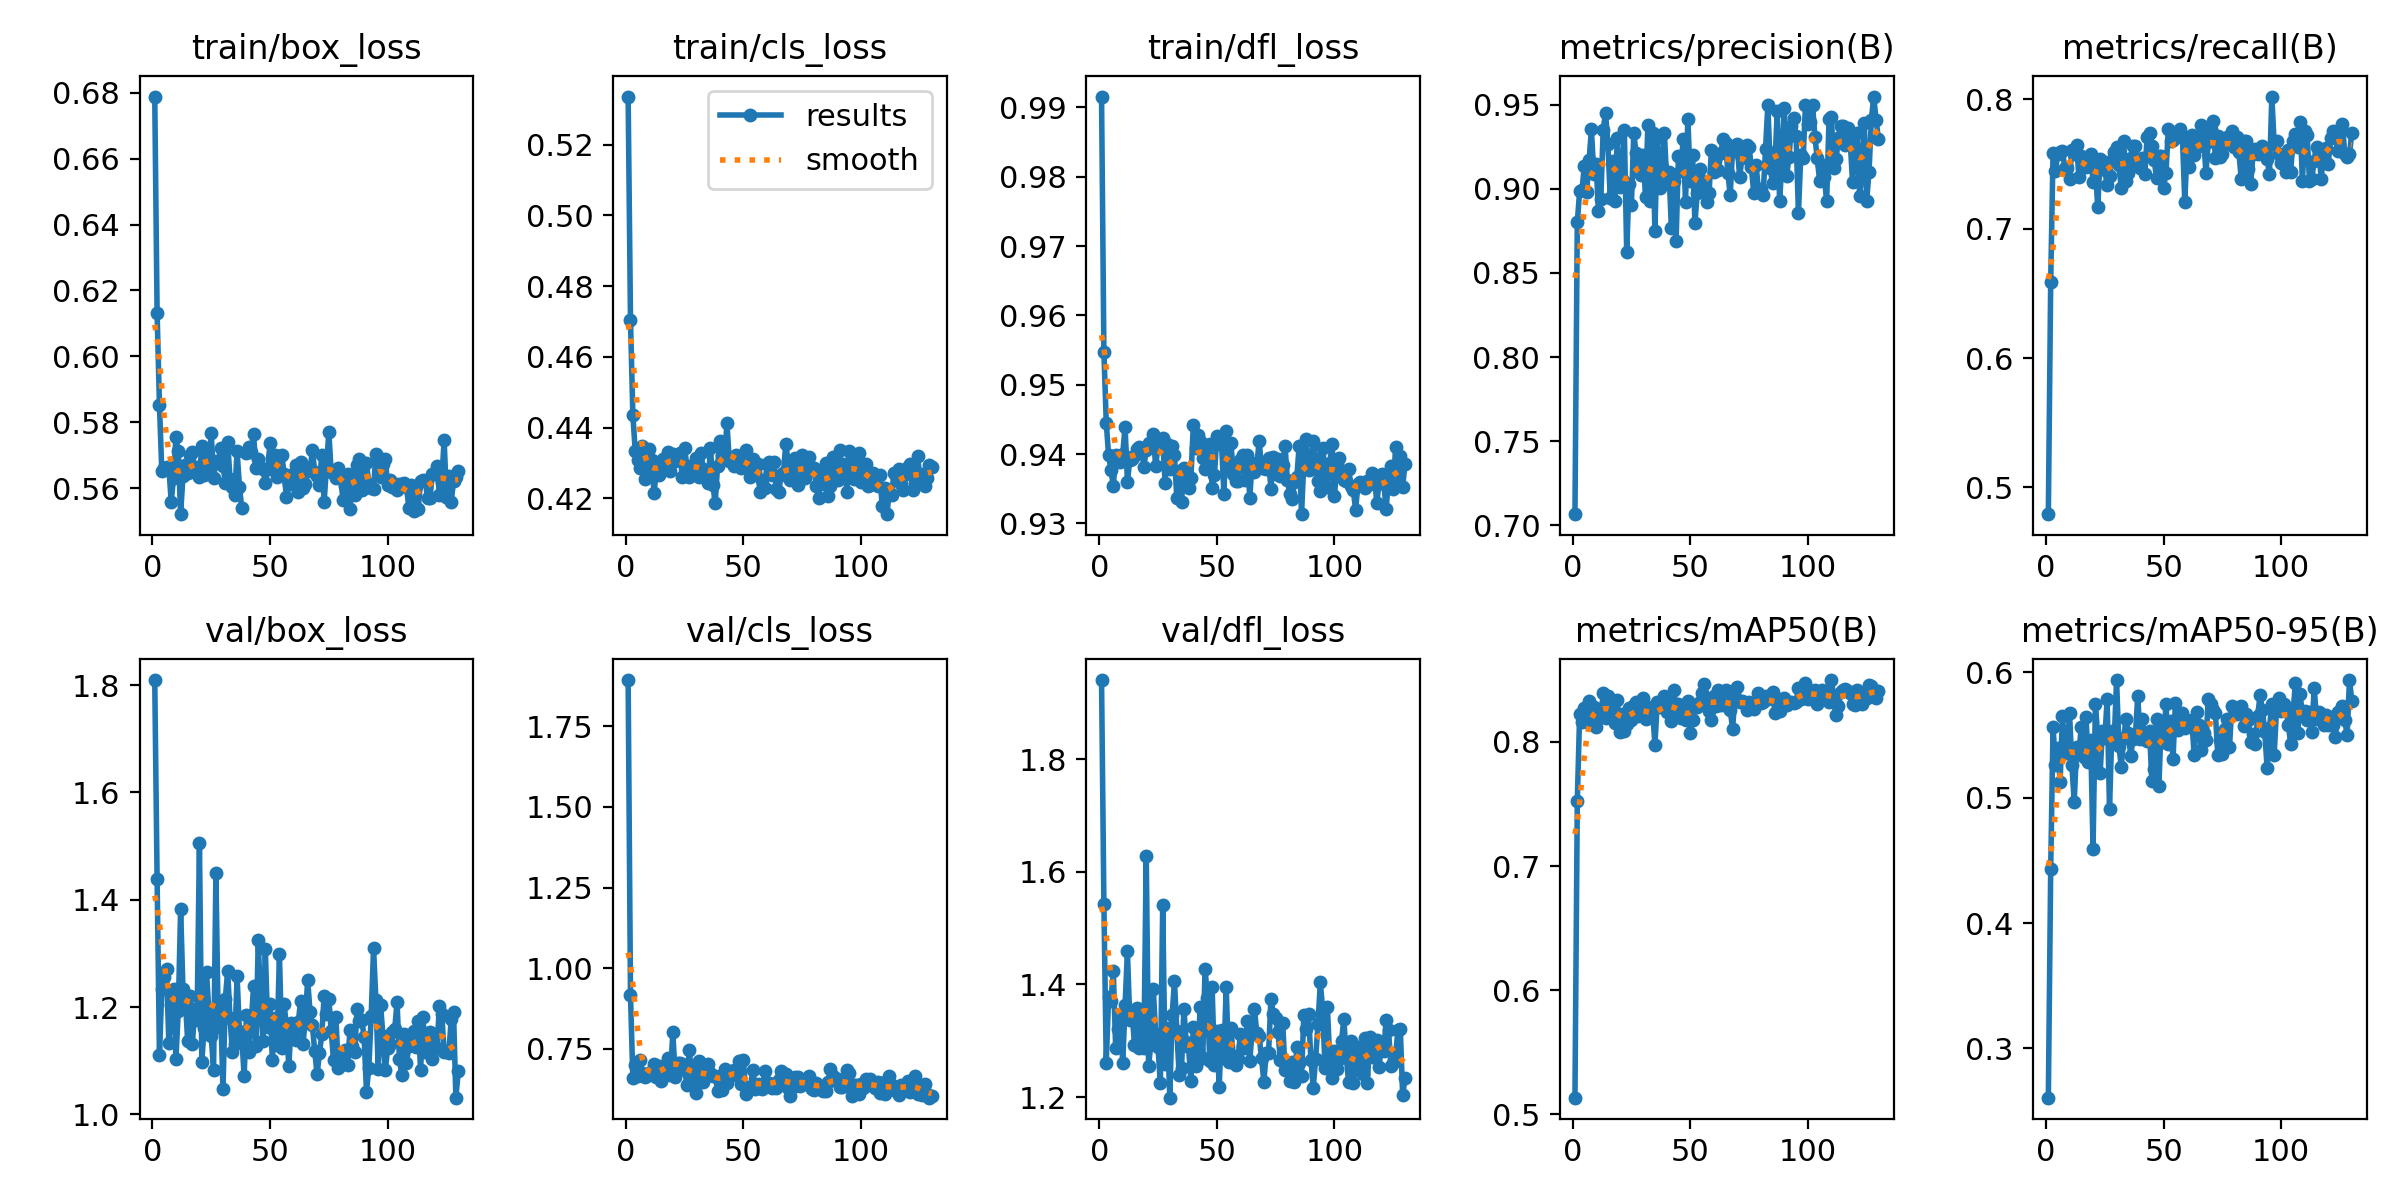

The file beside this chart, header and first rows:
epoch, time, train/box_loss, train/cls_loss, train/dfl_loss, metrics/precision(B), metrics/recall(B), metrics/mAP50(B), metrics/mAP50-95(B), val/box_loss, val/cls_loss, val/dfl_loss, lr/pg0, lr/pg1, lr/pg2
1, 39.5, 0.6789, 0.5336, 0.9916, 0.7067, 0.4793, 0.5133, 0.2606, 1.809, 1.893, 1.94, 0.06734, 0.0001641, 0.0001641
2, 67.63, 0.6133, 0.4703, 0.9548, 0.8801, 0.659, 0.7522, 0.443, 1.439, 0.9162, 1.543, 0.03417, 0.0003302, 0.0003302
3, 111.7, 0.5853, 0.4437, 0.9445, 0.8985, 0.7584, 0.8226, 0.5563, 1.11, 0.661, 1.261, 0.001001, 0.0004956, 0.0004956
4, 142.1, 0.5652, 0.4335, 0.9398, 0.8993, 0.7447, 0.8164, 0.5262, 1.234, 0.7008, 1.377, 0.0004971, 0.0004971, 0.0004971
5, 178.9, 0.566, 0.4307, 0.9377, 0.9137, 0.7578, 0.8272, 0.5398, 1.256, 0.6672, 1.371, 0.0004962, 0.0004962, 0.0004962
6, 206.2, 0.5665, 0.4287, 0.9354, 0.8983, 0.7592, 0.8165, 0.5127, 1.271, 0.7156, 1.424, 0.0004952, 0.0004952, 0.0004952
7, 240.2, 0.5662, 0.4348, 0.9398, 0.917, 0.7602, 0.8327, 0.565, 1.133, 0.6766, 1.287, 0.0004943, 0.0004943, 0.0004943
8, 289.7, 0.5558, 0.4254, 0.9396, 0.9353, 0.7471, 0.8263, 0.539, 1.203, 0.6638, 1.321, 0.0004933, 0.0004933, 0.0004933
9, 340.1, 0.5631, 0.4277, 0.9388, 0.9091, 0.747, 0.8281, 0.5359, 1.233, 0.6711, 1.347, 0.0004924, 0.0004924, 0.0004924
10, 382.4, 0.5754, 0.4339, 0.9399, 0.9146, 0.7385, 0.8122, 0.5677, 1.104, 0.6676, 1.26, 0.0004914, 0.0004914, 0.0004914
11, 417.9, 0.5711, 0.4309, 0.944, 0.8867, 0.7612, 0.8269, 0.5263, 1.192, 0.6825, 1.363, 0.0004905, 0.0004905, 0.0004905
12, 447.1, 0.5521, 0.4216, 0.936, 0.8942, 0.7574, 0.8199, 0.4965, 1.383, 0.702, 1.459, 0.0004895, 0.0004895, 0.0004895
13, 477.5, 0.5637, 0.4279, 0.9391, 0.9351, 0.7645, 0.8392, 0.5407, 1.233, 0.6617, 1.336, 0.0004886, 0.0004886, 0.0004886
14, 509.5, 0.5669, 0.4266, 0.9392, 0.9453, 0.7401, 0.8191, 0.5354, 1.214, 0.6985, 1.349, 0.0004876, 0.0004876, 0.0004876
15, 539.1, 0.5647, 0.4282, 0.9396, 0.9265, 0.756, 0.8374, 0.5566, 1.136, 0.6503, 1.293, 0.0004867, 0.0004867, 0.0004867
16, 566.3, 0.57, 0.4311, 0.9407, 0.8948, 0.7524, 0.8269, 0.5328, 1.222, 0.6727, 1.358, 0.0004857, 0.0004857, 0.0004857
17, 591.2, 0.5708, 0.4308, 0.941, 0.9168, 0.7475, 0.8333, 0.5642, 1.132, 0.6814, 1.287, 0.0004848, 0.0004848, 0.0004848
18, 619.6, 0.5648, 0.4332, 0.9407, 0.893, 0.7482, 0.8152, 0.5282, 1.196, 0.7218, 1.352, 0.0004838, 0.0004838, 0.0004838
19, 665.5, 0.5664, 0.4279, 0.9382, 0.9301, 0.7575, 0.834, 0.5462, 1.177, 0.6683, 1.287, 0.0004829, 0.0004829, 0.0004829
20, 703.3, 0.5635, 0.4325, 0.9406, 0.9011, 0.7362, 0.8084, 0.4595, 1.507, 0.8014, 1.628, 0.0004819, 0.0004819, 0.0004819
21, 745.4, 0.5729, 0.4307, 0.9416, 0.9056, 0.7461, 0.8226, 0.575, 1.098, 0.6643, 1.256, 0.000481, 0.000481, 0.000481
22, 791.2, 0.564, 0.4312, 0.9415, 0.9349, 0.7167, 0.8089, 0.5488, 1.161, 0.7072, 1.295, 0.00048, 0.00048, 0.00048
23, 836.5, 0.5702, 0.4328, 0.9429, 0.8622, 0.7542, 0.8141, 0.5196, 1.265, 0.7078, 1.392, 0.0004791, 0.0004791, 0.0004791
24, 862.3, 0.5657, 0.4261, 0.9382, 0.9031, 0.7523, 0.8275, 0.5533, 1.193, 0.7027, 1.311, 0.0004781, 0.0004781, 0.0004781
25, 907.6, 0.5768, 0.4342, 0.9412, 0.8906, 0.7454, 0.8177, 0.5477, 1.146, 0.6856, 1.289, 0.0004772, 0.0004772, 0.0004772
26, 942.9, 0.5631, 0.429, 0.941, 0.9331, 0.7342, 0.8296, 0.5786, 1.083, 0.6392, 1.224, 0.0004762, 0.0004762, 0.0004762
27, 968.1, 0.5682, 0.426, 0.9423, 0.9211, 0.7405, 0.8321, 0.491, 1.449, 0.7481, 1.54, 0.0004752, 0.0004752, 0.0004752
28, 1072, 0.5677, 0.4272, 0.9358, 0.916, 0.7529, 0.8207, 0.553, 1.163, 0.6578, 1.258, 0.0004743, 0.0004743, 0.0004743
29, 1095, 0.5721, 0.4295, 0.9414, 0.9084, 0.759, 0.8237, 0.5461, 1.201, 0.6915, 1.324, 0.0004733, 0.0004733, 0.0004733
30, 1128, 0.5667, 0.4315, 0.9378, 0.9203, 0.7634, 0.8355, 0.5939, 1.047, 0.6129, 1.199, 0.0004724, 0.0004724, 0.0004724
31, 1156, 0.5617, 0.4261, 0.9411, 0.8949, 0.749, 0.8187, 0.5417, 1.216, 0.711, 1.346, 0.0004714, 0.0004714, 0.0004714
32, 1190, 0.5739, 0.4328, 0.9398, 0.9379, 0.7311, 0.8281, 0.5246, 1.268, 0.6847, 1.406, 0.0004705, 0.0004705, 0.0004705
33, 1218, 0.5628, 0.4282, 0.9336, 0.8925, 0.7674, 0.8251, 0.5473, 1.179, 0.6468, 1.318, 0.0004695, 0.0004695, 0.0004695
34, 1242, 0.5603, 0.4266, 0.9375, 0.9329, 0.7368, 0.8254, 0.5628, 1.115, 0.6771, 1.239, 0.0004686, 0.0004686, 0.0004686
35, 1267, 0.5577, 0.4245, 0.9331, 0.8749, 0.7429, 0.7976, 0.5518, 1.131, 0.7025, 1.252, 0.0004676, 0.0004676, 0.0004676
36, 1292, 0.5712, 0.4342, 0.938, 0.9305, 0.755, 0.8326, 0.5336, 1.257, 0.6761, 1.357, 0.0004667, 0.0004667, 0.0004667
37, 1324, 0.5605, 0.4238, 0.9378, 0.9002, 0.7637, 0.8278, 0.5468, 1.155, 0.6675, 1.297, 0.0004657, 0.0004657, 0.0004657
38, 1352, 0.5539, 0.4187, 0.9351, 0.913, 0.7636, 0.8305, 0.5495, 1.144, 0.6668, 1.288, 0.0004648, 0.0004648, 0.0004648
39, 1376, inf, 0.4291, 0.9366, 0.9332, 0.7489, 0.8368, 0.5814, 1.071, 0.6199, 1.228, 0.0004638, 0.0004638, 0.0004638
40, 1413, 0.5706, 0.4362, 0.9441, 0.9055, 0.7473, 0.8238, 0.5472, 1.186, 0.6663, 1.325, 0.0004629, 0.0004629, 0.0004629
41, 1443, 0.5724, 0.4323, 0.9409, 0.9099, 0.7543, 0.8335, 0.563, 1.117, 0.6213, 1.255, 0.0004619, 0.0004619, 0.0004619
42, 1469, 0.571, 0.4317, 0.9427, 0.8764, 0.7422, 0.8172, 0.547, 1.169, 0.6871, 1.296, 0.000461, 0.000461, 0.000461
43, 1493, 0.5764, 0.4412, 0.9419, 0.9048, 0.7712, 0.8422, 0.545, 1.239, 0.6455, 1.359, 0.00046, 0.00046, 0.00046
44, 1518, 0.5662, 0.4306, 0.9395, 0.8692, 0.7738, 0.8263, 0.5532, 1.128, 0.6787, 1.27, 0.0004591, 0.0004591, 0.0004591
45, 1548, 0.5688, 0.4314, 0.9378, 0.9195, 0.7638, 0.8303, 0.5133, 1.325, 0.6796, 1.428, 0.0004581, 0.0004581, 0.0004581
46, 1572, 0.5662, 0.4292, 0.9412, 0.9103, 0.7528, 0.8193, 0.5232, 1.203, 0.6858, 1.377, 0.0004572, 0.0004572, 0.0004572
47, 1598, 0.5657, 0.4323, 0.9415, 0.9297, 0.7392, 0.8226, 0.5627, 1.136, 0.6694, 1.263, 0.0004562, 0.0004562, 0.0004562
48, 1627, 0.5615, 0.4297, 0.9352, 0.8923, 0.7565, 0.8175, 0.5097, 1.309, 0.7128, 1.395, 0.0004553, 0.0004553, 0.0004553
49, 1655, 0.5656, 0.4287, 0.937, 0.9415, 0.756, 0.8331, 0.5612, 1.163, 0.6419, 1.257, 0.0004543, 0.0004543, 0.0004543
50, 1678, 0.5736, 0.4311, 0.9425, 0.9047, 0.7318, 0.8072, 0.5444, 1.205, 0.7151, 1.318, 0.0004534, 0.0004534, 0.0004534
51, 1706, 0.5691, 0.4338, 0.9415, 0.9202, 0.7434, 0.8181, 0.5744, 1.101, 0.609, 1.219, 0.0004524, 0.0004524, 0.0004524
52, 1738, 0.5699, 0.431, 0.9416, 0.8799, 0.7772, 0.8281, 0.5426, 1.179, 0.6226, 1.319, 0.0004515, 0.0004515, 0.0004515
53, 1761, 0.5634, 0.4261, 0.9343, 0.8978, 0.7675, 0.8284, 0.5614, 1.13, 0.6329, 1.27, 0.0004505, 0.0004505, 0.0004505
54, 1793, 0.5696, 0.4312, 0.9434, 0.9119, 0.7684, 0.832, 0.5309, 1.3, 0.6837, 1.395, 0.0004495, 0.0004495, 0.0004495
55, 1831, 0.5701, 0.4276, 0.9383, 0.9049, 0.7725, 0.8394, 0.5758, 1.124, 0.6248, 1.262, 0.0004486, 0.0004486, 0.0004486
56, 1857, 0.5643, 0.4296, 0.9416, 0.904, 0.7747, 0.8471, 0.5543, 1.206, 0.6414, 1.322, 0.0004476, 0.0004476, 0.0004476
57, 1883, 0.5572, 0.4218, 0.9371, 0.8922, 0.7772, 0.8328, 0.5615, 1.162, 0.6277, 1.272, 0.0004467, 0.0004467, 0.0004467
58, 1909, 0.5614, 0.4253, 0.9362, 0.8973, 0.7705, 0.8254, 0.5677, 1.089, 0.6251, 1.257, 0.0004457, 0.0004457, 0.0004457
59, 1932, 0.5613, 0.4228, 0.9361, 0.9231, 0.7207, 0.8176, 0.5559, 1.171, 0.6817, 1.268, 0.0004448, 0.0004448, 0.0004448
60, 1960, 0.5646, 0.4296, 0.9391, 0.9102, 0.7633, 0.8371, 0.562, 1.16, 0.6352, 1.312, 0.0004438, 0.0004438, 0.0004438
... 70 more rows
